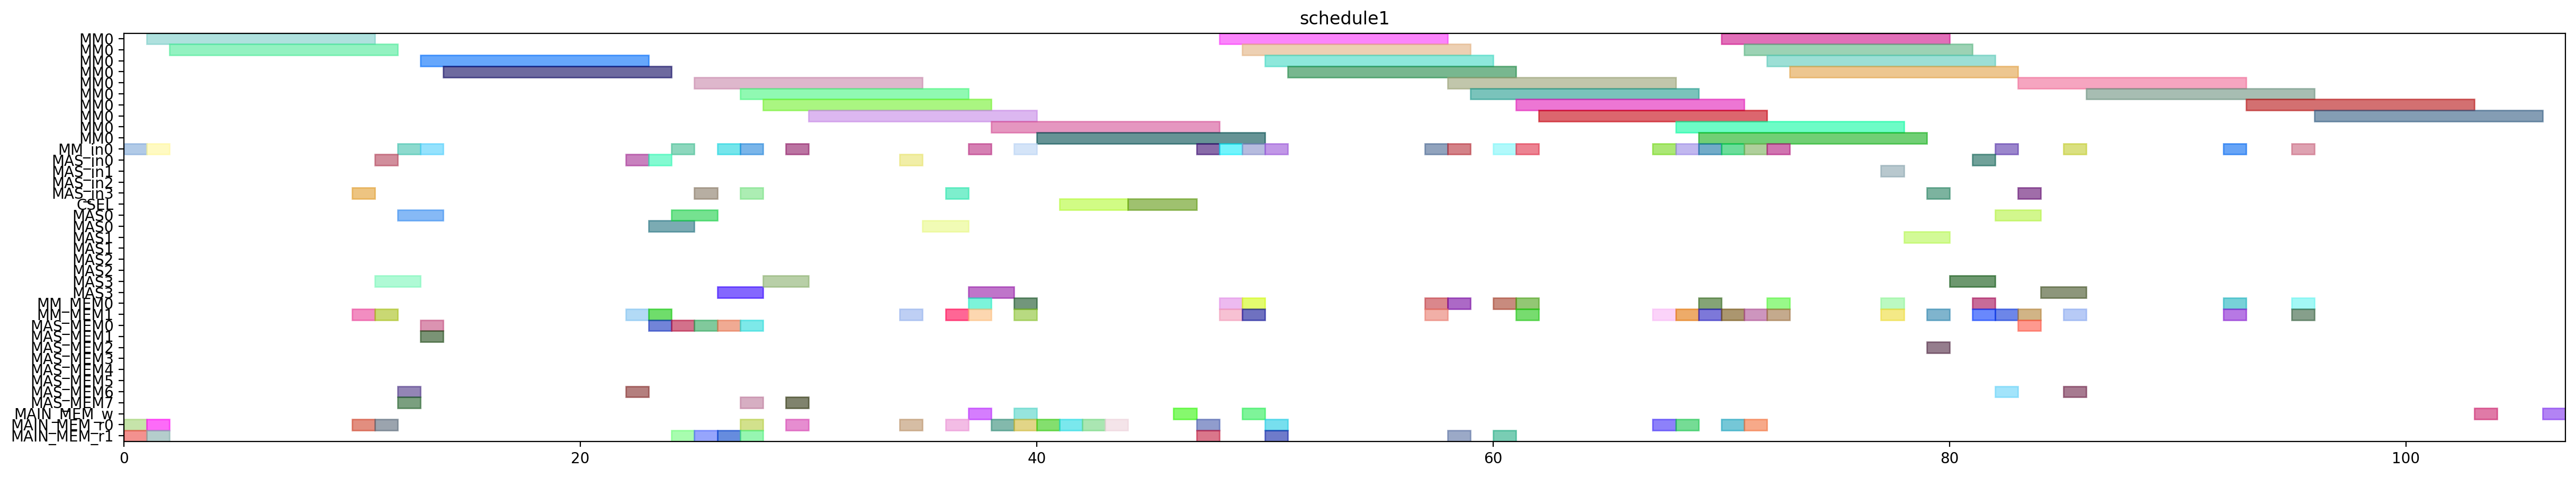

Recreate this plot in Python.
from pyschedule import Scenario, solvers, plotters, alt


def solve():
	horizon = 192
	S = Scenario("schedule1", horizon=horizon)

	# resource
	MM = S.Resources('MM', num=1, size=10)
	MM_in = S.Resources('MM_in', num=1)
	MAS_in = S.Resources('MAS_in', num=4)
	CSEL = S.Resource('CSEL')
	MAS = S.Resources('MAS', num=4, size=2, periods=range(1, horizon))
	MM_MEM = S.Resources('MM_MEM', num=2)
	MAS_MEM = S.Resources('MAS_MEM', num=8)
	MAIN_MEM_w = S.Resource('MAIN_MEM_w', size=1)
	MAIN_MEM_r = S.Resources('MAIN_MEM_r', num=2)

	# result of previous scheduling
	t20_in = S.Task('t20_in', length=1, delay_cost=1)
	S += t20_in >= 0
	t20_in += MM_in[0]

	t20_mem0 = S.Task('t20_mem0', length=1, delay_cost=1)
	S += t20_mem0 >= 0
	t20_mem0 += MAIN_MEM_r[0]

	t20_mem1 = S.Task('t20_mem1', length=1, delay_cost=1)
	S += t20_mem1 >= 0
	t20_mem1 += MAIN_MEM_r[1]

	t20 = S.Task('t20', length=10, delay_cost=1)
	S += t20 >= 1
	t20 += MM[0]

	t21_in = S.Task('t21_in', length=1, delay_cost=1)
	S += t21_in >= 1
	t21_in += MM_in[0]

	t21_mem0 = S.Task('t21_mem0', length=1, delay_cost=1)
	S += t21_mem0 >= 1
	t21_mem0 += MAIN_MEM_r[0]

	t21_mem1 = S.Task('t21_mem1', length=1, delay_cost=1)
	S += t21_mem1 >= 1
	t21_mem1 += MAIN_MEM_r[1]

	t21 = S.Task('t21', length=10, delay_cost=1)
	S += t21 >= 2
	t21 += MM[0]

	xit20_in = S.Task('xit20_in', length=1, delay_cost=1)
	S += xit20_in >= 10
	xit20_in += MAS_in[3]

	xit20_mem0 = S.Task('xit20_mem0', length=1, delay_cost=1)
	S += xit20_mem0 >= 10
	xit20_mem0 += MAIN_MEM_r[0]

	xit20_mem1 = S.Task('xit20_mem1', length=1, delay_cost=1)
	S += xit20_mem1 >= 10
	xit20_mem1 += MM_MEM[1]

	xit20 = S.Task('xit20', length=2, delay_cost=1)
	S += xit20 >= 11
	xit20 += MAS[3]

	xit21_in = S.Task('xit21_in', length=1, delay_cost=1)
	S += xit21_in >= 11
	xit21_in += MAS_in[0]

	xit21_mem0 = S.Task('xit21_mem0', length=1, delay_cost=1)
	S += xit21_mem0 >= 11
	xit21_mem0 += MAIN_MEM_r[0]

	xit21_mem1 = S.Task('xit21_mem1', length=1, delay_cost=1)
	S += xit21_mem1 >= 11
	xit21_mem1 += MM_MEM[1]

	xi2t40_in = S.Task('xi2t40_in', length=1, delay_cost=1)
	S += xi2t40_in >= 12
	xi2t40_in += MM_in[0]

	xi2t40_mem0 = S.Task('xi2t40_mem0', length=1, delay_cost=1)
	S += xi2t40_mem0 >= 12
	xi2t40_mem0 += MAS_MEM[6]

	xi2t40_mem1 = S.Task('xi2t40_mem1', length=1, delay_cost=1)
	S += xi2t40_mem1 >= 12
	xi2t40_mem1 += MAS_MEM[7]

	xit21 = S.Task('xit21', length=2, delay_cost=1)
	S += xit21 >= 12
	xit21 += MAS[0]

	xi2t40 = S.Task('xi2t40', length=10, delay_cost=1)
	S += xi2t40 >= 13
	xi2t40 += MM[0]

	xi2t41_in = S.Task('xi2t41_in', length=1, delay_cost=1)
	S += xi2t41_in >= 13
	xi2t41_in += MM_in[0]

	xi2t41_mem0 = S.Task('xi2t41_mem0', length=1, delay_cost=1)
	S += xi2t41_mem0 >= 13
	xi2t41_mem0 += MAS_MEM[0]

	xi2t41_mem1 = S.Task('xi2t41_mem1', length=1, delay_cost=1)
	S += xi2t41_mem1 >= 13
	xi2t41_mem1 += MAS_MEM[1]

	xi2t41 = S.Task('xi2t41', length=10, delay_cost=1)
	S += xi2t41 >= 14
	xi2t41 += MM[0]

	D_a_0_in = S.Task('D_a_0_in', length=1, delay_cost=1)
	S += D_a_0_in >= 22
	D_a_0_in += MAS_in[0]

	D_a_0_mem0 = S.Task('D_a_0_mem0', length=1, delay_cost=1)
	S += D_a_0_mem0 >= 22
	D_a_0_mem0 += MAS_MEM[6]

	D_a_0_mem1 = S.Task('D_a_0_mem1', length=1, delay_cost=1)
	S += D_a_0_mem1 >= 22
	D_a_0_mem1 += MM_MEM[1]

	D_a_0 = S.Task('D_a_0', length=2, delay_cost=1)
	S += D_a_0 >= 23
	D_a_0 += MAS[0]

	D_a_1_in = S.Task('D_a_1_in', length=1, delay_cost=1)
	S += D_a_1_in >= 23
	D_a_1_in += MAS_in[0]

	D_a_1_mem0 = S.Task('D_a_1_mem0', length=1, delay_cost=1)
	S += D_a_1_mem0 >= 23
	D_a_1_mem0 += MAS_MEM[0]

	D_a_1_mem1 = S.Task('D_a_1_mem1', length=1, delay_cost=1)
	S += D_a_1_mem1 >= 23
	D_a_1_mem1 += MM_MEM[1]

	D_a_1 = S.Task('D_a_1', length=2, delay_cost=1)
	S += D_a_1 >= 24
	D_a_1 += MAS[0]

	negD0_in = S.Task('negD0_in', length=1, delay_cost=1)
	S += negD0_in >= 24
	negD0_in += MM_in[0]

	negD0_mem0 = S.Task('negD0_mem0', length=1, delay_cost=1)
	S += negD0_mem0 >= 24
	negD0_mem0 += MAS_MEM[0]

	negD0_mem1 = S.Task('negD0_mem1', length=1, delay_cost=1)
	S += negD0_mem1 >= 24
	negD0_mem1 += MAIN_MEM_r[1]

	N_b0_in = S.Task('N_b0_in', length=1, delay_cost=1)
	S += N_b0_in >= 25
	N_b0_in += MAS_in[3]

	N_b0_mem0 = S.Task('N_b0_mem0', length=1, delay_cost=1)
	S += N_b0_mem0 >= 25
	N_b0_mem0 += MAS_MEM[0]

	N_b0_mem1 = S.Task('N_b0_mem1', length=1, delay_cost=1)
	S += N_b0_mem1 >= 25
	N_b0_mem1 += MAIN_MEM_r[1]

	negD0 = S.Task('negD0', length=10, delay_cost=1)
	S += negD0 >= 25
	negD0 += MM[0]

	N_b0 = S.Task('N_b0', length=2, delay_cost=1)
	S += N_b0 >= 26
	N_b0 += MAS[3]

	negD1_in = S.Task('negD1_in', length=1, delay_cost=1)
	S += negD1_in >= 26
	negD1_in += MM_in[0]

	negD1_mem0 = S.Task('negD1_mem0', length=1, delay_cost=1)
	S += negD1_mem0 >= 26
	negD1_mem0 += MAS_MEM[0]

	negD1_mem1 = S.Task('negD1_mem1', length=1, delay_cost=1)
	S += negD1_mem1 >= 26
	negD1_mem1 += MAIN_MEM_r[1]

	N0_in = S.Task('N0_in', length=1, delay_cost=1)
	S += N0_in >= 27
	N0_in += MM_in[0]

	N0_mem0 = S.Task('N0_mem0', length=1, delay_cost=1)
	S += N0_mem0 >= 27
	N0_mem0 += MAIN_MEM_r[0]

	N0_mem1 = S.Task('N0_mem1', length=1, delay_cost=1)
	S += N0_mem1 >= 27
	N0_mem1 += MAS_MEM[7]

	N_b1_in = S.Task('N_b1_in', length=1, delay_cost=1)
	S += N_b1_in >= 27
	N_b1_in += MAS_in[3]

	N_b1_mem0 = S.Task('N_b1_mem0', length=1, delay_cost=1)
	S += N_b1_mem0 >= 27
	N_b1_mem0 += MAS_MEM[0]

	N_b1_mem1 = S.Task('N_b1_mem1', length=1, delay_cost=1)
	S += N_b1_mem1 >= 27
	N_b1_mem1 += MAIN_MEM_r[1]

	negD1 = S.Task('negD1', length=10, delay_cost=1)
	S += negD1 >= 27
	negD1 += MM[0]

	N0 = S.Task('N0', length=10, delay_cost=1)
	S += N0 >= 28
	N0 += MM[0]

	N_b1 = S.Task('N_b1', length=2, delay_cost=1)
	S += N_b1 >= 28
	N_b1 += MAS[3]

	N1_in = S.Task('N1_in', length=1, delay_cost=1)
	S += N1_in >= 29
	N1_in += MM_in[0]

	N1_mem0 = S.Task('N1_mem0', length=1, delay_cost=1)
	S += N1_mem0 >= 29
	N1_mem0 += MAIN_MEM_r[0]

	N1_mem1 = S.Task('N1_mem1', length=1, delay_cost=1)
	S += N1_mem1 >= 29
	N1_mem1 += MAS_MEM[7]

	N1 = S.Task('N1', length=10, delay_cost=1)
	S += N1 >= 30
	N1 += MM[0]

	D0_in = S.Task('D0_in', length=1, delay_cost=1)
	S += D0_in >= 34
	D0_in += MAS_in[0]

	D0_mem0 = S.Task('D0_mem0', length=1, delay_cost=1)
	S += D0_mem0 >= 34
	D0_mem0 += MAIN_MEM_r[0]

	D0_mem1 = S.Task('D0_mem1', length=1, delay_cost=1)
	S += D0_mem1 >= 34
	D0_mem1 += MM_MEM[1]

	D0 = S.Task('D0', length=2, delay_cost=1)
	S += D0 >= 35
	D0 += MAS[0]

	D1_in = S.Task('D1_in', length=1, delay_cost=1)
	S += D1_in >= 36
	D1_in += MAS_in[3]

	D1_mem0 = S.Task('D1_mem0', length=1, delay_cost=1)
	S += D1_mem0 >= 36
	D1_mem0 += MAIN_MEM_r[0]

	D1_mem1 = S.Task('D1_mem1', length=1, delay_cost=1)
	S += D1_mem1 >= 36
	D1_mem1 += MM_MEM[1]

	D0_w = S.Task('D0_w', length=1, delay_cost=1)
	S += D0_w >= 37
	D0_w += MAIN_MEM_w

	D1 = S.Task('D1', length=2, delay_cost=1)
	S += D1 >= 37
	D1 += MAS[3]

	N20_in = S.Task('N20_in', length=1, delay_cost=1)
	S += N20_in >= 37
	N20_in += MM_in[0]

	N20_mem0 = S.Task('N20_mem0', length=1, delay_cost=1)
	S += N20_mem0 >= 37
	N20_mem0 += MM_MEM[0]

	N20_mem1 = S.Task('N20_mem1', length=1, delay_cost=1)
	S += N20_mem1 >= 37
	N20_mem1 += MM_MEM[1]

	N20 = S.Task('N20', length=10, delay_cost=1)
	S += N20 >= 38
	N20 += MM[0]

	Z0_mem0 = S.Task('Z0_mem0', length=1, delay_cost=1)
	S += Z0_mem0 >= 38
	Z0_mem0 += MAIN_MEM_r[0]

	D1_w = S.Task('D1_w', length=1, delay_cost=1)
	S += D1_w >= 39
	D1_w += MAIN_MEM_w

	N21_in = S.Task('N21_in', length=1, delay_cost=1)
	S += N21_in >= 39
	N21_in += MM_in[0]

	N21_mem0 = S.Task('N21_mem0', length=1, delay_cost=1)
	S += N21_mem0 >= 39
	N21_mem0 += MM_MEM[0]

	N21_mem1 = S.Task('N21_mem1', length=1, delay_cost=1)
	S += N21_mem1 >= 39
	N21_mem1 += MM_MEM[1]

	Z0_mem1 = S.Task('Z0_mem1', length=1, delay_cost=1)
	S += Z0_mem1 >= 39
	Z0_mem1 += MAIN_MEM_r[0]

	N21 = S.Task('N21', length=10, delay_cost=1)
	S += N21 >= 40
	N21 += MM[0]

	Z0_mem2 = S.Task('Z0_mem2', length=1, delay_cost=1)
	S += Z0_mem2 >= 40
	Z0_mem2 += MAIN_MEM_r[0]

	Z0 = S.Task('Z0', length=3, delay_cost=1)
	S += Z0 >= 41
	Z0 += CSEL

	Z1_mem0 = S.Task('Z1_mem0', length=1, delay_cost=1)
	S += Z1_mem0 >= 41
	Z1_mem0 += MAIN_MEM_r[0]

	Z1_mem1 = S.Task('Z1_mem1', length=1, delay_cost=1)
	S += Z1_mem1 >= 42
	Z1_mem1 += MAIN_MEM_r[0]

	Z1_mem2 = S.Task('Z1_mem2', length=1, delay_cost=1)
	S += Z1_mem2 >= 43
	Z1_mem2 += MAIN_MEM_r[0]

	Z1 = S.Task('Z1', length=3, delay_cost=1)
	S += Z1 >= 44
	Z1 += CSEL

	Z0_w = S.Task('Z0_w', length=1, delay_cost=1)
	S += Z0_w >= 46
	Z0_w += MAIN_MEM_w

	D20_in = S.Task('D20_in', length=1, delay_cost=1)
	S += D20_in >= 47
	D20_in += MM_in[0]

	D20_mem0 = S.Task('D20_mem0', length=1, delay_cost=1)
	S += D20_mem0 >= 47
	D20_mem0 += MAIN_MEM_r[0]

	D20_mem1 = S.Task('D20_mem1', length=1, delay_cost=1)
	S += D20_mem1 >= 47
	D20_mem1 += MAIN_MEM_r[1]

	D20 = S.Task('D20', length=10, delay_cost=1)
	S += D20 >= 48
	D20 += MM[0]

	N30_in = S.Task('N30_in', length=1, delay_cost=1)
	S += N30_in >= 48
	N30_in += MM_in[0]

	N30_mem0 = S.Task('N30_mem0', length=1, delay_cost=1)
	S += N30_mem0 >= 48
	N30_mem0 += MM_MEM[0]

	N30_mem1 = S.Task('N30_mem1', length=1, delay_cost=1)
	S += N30_mem1 >= 48
	N30_mem1 += MM_MEM[1]

	N30 = S.Task('N30', length=10, delay_cost=1)
	S += N30 >= 49
	N30 += MM[0]

	N31_in = S.Task('N31_in', length=1, delay_cost=1)
	S += N31_in >= 49
	N31_in += MM_in[0]

	N31_mem0 = S.Task('N31_mem0', length=1, delay_cost=1)
	S += N31_mem0 >= 49
	N31_mem0 += MM_MEM[0]

	N31_mem1 = S.Task('N31_mem1', length=1, delay_cost=1)
	S += N31_mem1 >= 49
	N31_mem1 += MM_MEM[1]

	Z1_w = S.Task('Z1_w', length=1, delay_cost=1)
	S += Z1_w >= 49
	Z1_w += MAIN_MEM_w

	D21_in = S.Task('D21_in', length=1, delay_cost=1)
	S += D21_in >= 50
	D21_in += MM_in[0]

	D21_mem0 = S.Task('D21_mem0', length=1, delay_cost=1)
	S += D21_mem0 >= 50
	D21_mem0 += MAIN_MEM_r[0]

	D21_mem1 = S.Task('D21_mem1', length=1, delay_cost=1)
	S += D21_mem1 >= 50
	D21_mem1 += MAIN_MEM_r[1]

	N31 = S.Task('N31', length=10, delay_cost=1)
	S += N31 >= 50
	N31 += MM[0]

	D21 = S.Task('D21', length=10, delay_cost=1)
	S += D21 >= 51
	D21 += MM[0]

	ND20_in = S.Task('ND20_in', length=1, delay_cost=1)
	S += ND20_in >= 57
	ND20_in += MM_in[0]

	ND20_mem0 = S.Task('ND20_mem0', length=1, delay_cost=1)
	S += ND20_mem0 >= 57
	ND20_mem0 += MM_MEM[0]

	ND20_mem1 = S.Task('ND20_mem1', length=1, delay_cost=1)
	S += ND20_mem1 >= 57
	ND20_mem1 += MM_MEM[1]

	ND20 = S.Task('ND20', length=10, delay_cost=1)
	S += ND20 >= 58
	ND20 += MM[0]

	V0_in = S.Task('V0_in', length=1, delay_cost=1)
	S += V0_in >= 58
	V0_in += MM_in[0]

	V0_mem0 = S.Task('V0_mem0', length=1, delay_cost=1)
	S += V0_mem0 >= 58
	V0_mem0 += MM_MEM[0]

	V0_mem1 = S.Task('V0_mem1', length=1, delay_cost=1)
	S += V0_mem1 >= 58
	V0_mem1 += MAIN_MEM_r[1]

	V0 = S.Task('V0', length=10, delay_cost=1)
	S += V0 >= 59
	V0 += MM[0]

	V1_in = S.Task('V1_in', length=1, delay_cost=1)
	S += V1_in >= 60
	V1_in += MM_in[0]

	V1_mem0 = S.Task('V1_mem0', length=1, delay_cost=1)
	S += V1_mem0 >= 60
	V1_mem0 += MM_MEM[0]

	V1_mem1 = S.Task('V1_mem1', length=1, delay_cost=1)
	S += V1_mem1 >= 60
	V1_mem1 += MAIN_MEM_r[1]

	ND21_in = S.Task('ND21_in', length=1, delay_cost=1)
	S += ND21_in >= 61
	ND21_in += MM_in[0]

	ND21_mem0 = S.Task('ND21_mem0', length=1, delay_cost=1)
	S += ND21_mem0 >= 61
	ND21_mem0 += MM_MEM[0]

	ND21_mem1 = S.Task('ND21_mem1', length=1, delay_cost=1)
	S += ND21_mem1 >= 61
	ND21_mem1 += MM_MEM[1]

	V1 = S.Task('V1', length=10, delay_cost=1)
	S += V1 >= 61
	V1 += MM[0]

	ND21 = S.Task('ND21', length=10, delay_cost=1)
	S += ND21 >= 62
	ND21 += MM[0]


	# new tasks
	aND20 = S.Task('aND20', length=10, delay_cost=1)
	aND20 += alt(MM)
	aND20_in = S.Task('aND20_in', length=1, delay_cost=1)
	aND20_in += alt(MM_in)
	S += aND20_in*MM_in[0]<=aND20*MM[0]
	aND20_mem0 = S.Task('aND20_mem0', length=1, delay_cost=1)
	aND20_mem0 += MAIN_MEM_r[0]
	S += aND20_mem0 <= aND20

	aND20_mem1 = S.Task('aND20_mem1', length=1, delay_cost=1)
	aND20_mem1 += MM_MEM[1]
	S += 67 < aND20_mem1
	S += aND20_mem1 <= aND20

	aND21 = S.Task('aND21', length=10, delay_cost=1)
	aND21 += alt(MM)
	aND21_in = S.Task('aND21_in', length=1, delay_cost=1)
	aND21_in += alt(MM_in)
	S += aND21_in*MM_in[0]<=aND21*MM[0]
	aND21_mem0 = S.Task('aND21_mem0', length=1, delay_cost=1)
	aND21_mem0 += MAIN_MEM_r[0]
	S += aND21_mem0 <= aND21

	aND21_mem1 = S.Task('aND21_mem1', length=1, delay_cost=1)
	aND21_mem1 += MM_MEM[1]
	S += 71 < aND21_mem1
	S += aND21_mem1 <= aND21

	bD30 = S.Task('bD30', length=10, delay_cost=1)
	bD30 += alt(MM)
	bD30_in = S.Task('bD30_in', length=1, delay_cost=1)
	bD30_in += alt(MM_in)
	S += bD30_in*MM_in[0]<=bD30*MM[0]
	bD30_mem0 = S.Task('bD30_mem0', length=1, delay_cost=1)
	bD30_mem0 += MAIN_MEM_r[0]
	S += bD30_mem0 <= bD30

	bD30_mem1 = S.Task('bD30_mem1', length=1, delay_cost=1)
	bD30_mem1 += MM_MEM[1]
	S += 68 < bD30_mem1
	S += bD30_mem1 <= bD30

	bD31 = S.Task('bD31', length=10, delay_cost=1)
	bD31 += alt(MM)
	bD31_in = S.Task('bD31_in', length=1, delay_cost=1)
	bD31_in += alt(MM_in)
	S += bD31_in*MM_in[0]<=bD31*MM[0]
	bD31_mem0 = S.Task('bD31_mem0', length=1, delay_cost=1)
	bD31_mem0 += MAIN_MEM_r[0]
	S += bD31_mem0 <= bD31

	bD31_mem1 = S.Task('bD31_mem1', length=1, delay_cost=1)
	bD31_mem1 += MM_MEM[1]
	S += 70 < bD31_mem1
	S += bD31_mem1 <= bD31

	V20 = S.Task('V20', length=10, delay_cost=1)
	V20 += alt(MM)
	V20_in = S.Task('V20_in', length=1, delay_cost=1)
	V20_in += alt(MM_in)
	S += V20_in*MM_in[0]<=V20*MM[0]
	V20_mem0 = S.Task('V20_mem0', length=1, delay_cost=1)
	V20_mem0 += MM_MEM[0]
	S += 68 < V20_mem0
	S += V20_mem0 <= V20

	V20_mem1 = S.Task('V20_mem1', length=1, delay_cost=1)
	V20_mem1 += MM_MEM[1]
	S += 68 < V20_mem1
	S += V20_mem1 <= V20

	V21 = S.Task('V21', length=10, delay_cost=1)
	V21 += alt(MM)
	V21_in = S.Task('V21_in', length=1, delay_cost=1)
	V21_in += alt(MM_in)
	S += V21_in*MM_in[0]<=V21*MM[0]
	V21_mem0 = S.Task('V21_mem0', length=1, delay_cost=1)
	V21_mem0 += MM_MEM[0]
	S += 70 < V21_mem0
	S += V21_mem0 <= V21

	V21_mem1 = S.Task('V21_mem1', length=1, delay_cost=1)
	V21_mem1 += MM_MEM[1]
	S += 70 < V21_mem1
	S += V21_mem1 <= V21

	U_0 = S.Task('U_0', length=2, delay_cost=1)
	U_0 += alt(MAS)
	U_0_in = S.Task('U_0_in', length=1, delay_cost=1)
	U_0_in += alt(MAS_in)
	S += U_0_in*MAS_in[0]<=U_0*MAS[0]

	S += U_0_in*MAS_in[1]<=U_0*MAS[1]

	S += U_0_in*MAS_in[2]<=U_0*MAS[2]

	S += U_0_in*MAS_in[3]<=U_0*MAS[3]

	U_0_mem0 = S.Task('U_0_mem0', length=1, delay_cost=1)
	U_0_mem0 += MM_MEM[0]
	S += 58 < U_0_mem0
	S += U_0_mem0 <= U_0

	U_0_mem1 = S.Task('U_0_mem1', length=1, delay_cost=1)
	U_0_mem1 += alt(MM_MEM)
	S += (aND20*MM[0])-1 < U_0_mem1*MM_MEM[1]
	S += U_0_mem1 <= U_0

	U_1 = S.Task('U_1', length=2, delay_cost=1)
	U_1 += alt(MAS)
	U_1_in = S.Task('U_1_in', length=1, delay_cost=1)
	U_1_in += alt(MAS_in)
	S += U_1_in*MAS_in[0]<=U_1*MAS[0]

	S += U_1_in*MAS_in[1]<=U_1*MAS[1]

	S += U_1_in*MAS_in[2]<=U_1*MAS[2]

	S += U_1_in*MAS_in[3]<=U_1*MAS[3]

	U_1_mem0 = S.Task('U_1_mem0', length=1, delay_cost=1)
	U_1_mem0 += MM_MEM[0]
	S += 59 < U_1_mem0
	S += U_1_mem0 <= U_1

	U_1_mem1 = S.Task('U_1_mem1', length=1, delay_cost=1)
	U_1_mem1 += alt(MM_MEM)
	S += (aND21*MM[0])-1 < U_1_mem1*MM_MEM[1]
	S += U_1_mem1 <= U_1

	U0 = S.Task('U0', length=2, delay_cost=1)
	U0 += alt(MAS)
	U0_in = S.Task('U0_in', length=1, delay_cost=1)
	U0_in += alt(MAS_in)
	S += U0_in*MAS_in[0]<=U0*MAS[0]

	S += U0_in*MAS_in[1]<=U0*MAS[1]

	S += U0_in*MAS_in[2]<=U0*MAS[2]

	S += U0_in*MAS_in[3]<=U0*MAS[3]

	U0_mem0 = S.Task('U0_mem0', length=1, delay_cost=1)
	U0_mem0 += alt(MAS_MEM)
	S += (U_0*MAS[0])-1 < U0_mem0*MAS_MEM[0]
	S += (U_0*MAS[1])-1 < U0_mem0*MAS_MEM[2]
	S += (U_0*MAS[2])-1 < U0_mem0*MAS_MEM[4]
	S += (U_0*MAS[3])-1 < U0_mem0*MAS_MEM[6]
	S += U0_mem0 <= U0

	U0_mem1 = S.Task('U0_mem1', length=1, delay_cost=1)
	U0_mem1 += alt(MM_MEM)
	S += (bD30*MM[0])-1 < U0_mem1*MM_MEM[1]
	S += U0_mem1 <= U0

	U1 = S.Task('U1', length=2, delay_cost=1)
	U1 += alt(MAS)
	U1_in = S.Task('U1_in', length=1, delay_cost=1)
	U1_in += alt(MAS_in)
	S += U1_in*MAS_in[0]<=U1*MAS[0]

	S += U1_in*MAS_in[1]<=U1*MAS[1]

	S += U1_in*MAS_in[2]<=U1*MAS[2]

	S += U1_in*MAS_in[3]<=U1*MAS[3]

	U1_mem0 = S.Task('U1_mem0', length=1, delay_cost=1)
	U1_mem0 += alt(MAS_MEM)
	S += (U_1*MAS[0])-1 < U1_mem0*MAS_MEM[0]
	S += (U_1*MAS[1])-1 < U1_mem0*MAS_MEM[2]
	S += (U_1*MAS[2])-1 < U1_mem0*MAS_MEM[4]
	S += (U_1*MAS[3])-1 < U1_mem0*MAS_MEM[6]
	S += U1_mem0 <= U1

	U1_mem1 = S.Task('U1_mem1', length=1, delay_cost=1)
	U1_mem1 += alt(MM_MEM)
	S += (bD31*MM[0])-1 < U1_mem1*MM_MEM[1]
	S += U1_mem1 <= U1

	UV0 = S.Task('UV0', length=10, delay_cost=1)
	UV0 += alt(MM)
	UV0_in = S.Task('UV0_in', length=1, delay_cost=1)
	UV0_in += alt(MM_in)
	S += UV0_in*MM_in[0]<=UV0*MM[0]
	UV0_mem0 = S.Task('UV0_mem0', length=1, delay_cost=1)
	UV0_mem0 += alt(MAS_MEM)
	S += (U0*MAS[0])-1 < UV0_mem0*MAS_MEM[0]
	S += (U0*MAS[1])-1 < UV0_mem0*MAS_MEM[2]
	S += (U0*MAS[2])-1 < UV0_mem0*MAS_MEM[4]
	S += (U0*MAS[3])-1 < UV0_mem0*MAS_MEM[6]
	S += UV0_mem0 <= UV0

	UV0_mem1 = S.Task('UV0_mem1', length=1, delay_cost=1)
	UV0_mem1 += MM_MEM[1]
	S += 68 < UV0_mem1
	S += UV0_mem1 <= UV0

	UV1 = S.Task('UV1', length=10, delay_cost=1)
	UV1 += alt(MM)
	UV1_in = S.Task('UV1_in', length=1, delay_cost=1)
	UV1_in += alt(MM_in)
	S += UV1_in*MM_in[0]<=UV1*MM[0]
	UV1_mem0 = S.Task('UV1_mem0', length=1, delay_cost=1)
	UV1_mem0 += alt(MAS_MEM)
	S += (U1*MAS[0])-1 < UV1_mem0*MAS_MEM[0]
	S += (U1*MAS[1])-1 < UV1_mem0*MAS_MEM[2]
	S += (U1*MAS[2])-1 < UV1_mem0*MAS_MEM[4]
	S += (U1*MAS[3])-1 < UV1_mem0*MAS_MEM[6]
	S += UV1_mem0 <= UV1

	UV1_mem1 = S.Task('UV1_mem1', length=1, delay_cost=1)
	UV1_mem1 += MM_MEM[1]
	S += 70 < UV1_mem1
	S += UV1_mem1 <= UV1

	UV30 = S.Task('UV30', length=10, delay_cost=1)
	UV30 += alt(MM)
	UV30_in = S.Task('UV30_in', length=1, delay_cost=1)
	UV30_in += alt(MM_in)
	S += UV30_in*MM_in[0]<=UV30*MM[0]
	S += 0<UV30

	UV30_w = S.Task('UV30_w', length=1, delay_cost=1)
	UV30_w += alt(MAIN_MEM_w)
	S += UV30 <= UV30_w

	UV30_mem0 = S.Task('UV30_mem0', length=1, delay_cost=1)
	UV30_mem0 += alt(MM_MEM)
	S += (UV0*MM[0])-1 < UV30_mem0*MM_MEM[0]
	S += UV30_mem0 <= UV30

	UV30_mem1 = S.Task('UV30_mem1', length=1, delay_cost=1)
	UV30_mem1 += alt(MM_MEM)
	S += (V20*MM[0])-1 < UV30_mem1*MM_MEM[1]
	S += UV30_mem1 <= UV30

	UV31 = S.Task('UV31', length=10, delay_cost=1)
	UV31 += alt(MM)
	UV31_in = S.Task('UV31_in', length=1, delay_cost=1)
	UV31_in += alt(MM_in)
	S += UV31_in*MM_in[0]<=UV31*MM[0]
	S += 0<UV31

	UV31_w = S.Task('UV31_w', length=1, delay_cost=1)
	UV31_w += alt(MAIN_MEM_w)
	S += UV31 <= UV31_w

	UV31_mem0 = S.Task('UV31_mem0', length=1, delay_cost=1)
	UV31_mem0 += alt(MM_MEM)
	S += (UV1*MM[0])-1 < UV31_mem0*MM_MEM[0]
	S += UV31_mem0 <= UV31

	UV31_mem1 = S.Task('UV31_mem1', length=1, delay_cost=1)
	UV31_mem1 += alt(MM_MEM)
	S += (V21*MM[0])-1 < UV31_mem1*MM_MEM[1]
	S += UV31_mem1 <= UV31

	solvers.mip.solve(S,msg=1,kind='CPLEX',ratio_gap=1.01)

	solution = [['hoge']*len(S.solution()[1]) for i in range(len(S.solution()))]
	for i in range(len(S.solution())):
		for j in range(len(S.solution()[i])):
			solution[i][j]=str(S.solution()[i][j])
	print(solution)

	cycles = int(solution[-1][3])

	pic_file_name = "/home/mfukuda/ABE/multiRAM_multiMAS_16mux/scheduling_result/stage10MM1_stage2MAS4/2xSSWU_BEFORE_EXP/schedule1.png"
	if(S.solution() != []):
		plotters.matplotlib.plot(S,img_filename=pic_file_name, show_task_labels=False, fig_size=(cycles*0.25+3, 5))

	return solution
